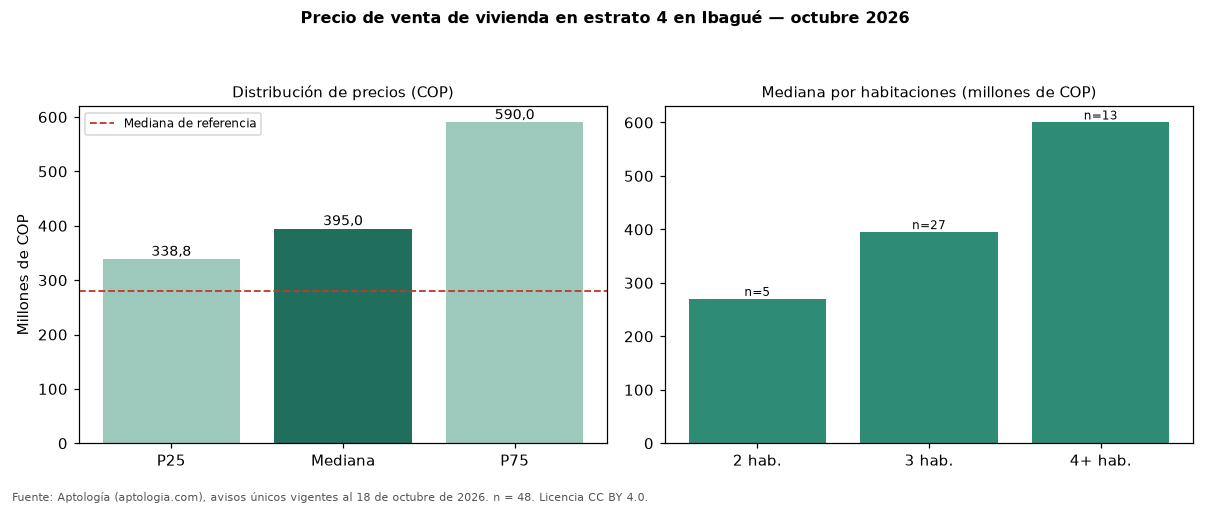

Values plotted in this chart, from the file beside it:
seccion, metrica, valor_cop, n
precio, p25, 338750000, 48
precio, mediana, 395005000, 48
precio, p75, 590000000, 48
cop_por_m2, p25, 2815842, 48
cop_por_m2, mediana, 3814180, 48
cop_por_m2, p75, 5144855, 48
area, area_mediana_m2, 102.5, 48
habitaciones, 1, 350000000, 3
habitaciones, 2, 270000000, 5
habitaciones, 3, 395000000, 27
habitaciones, 4+, 600000000, 13
administracion, mediana, 360500, 33
estrato, moda, 4, 
parqueadero, porcentaje_con_parqueadero, 75.0, 48
referencia, mediana_referencia, 280000000, 182
referencia, mediana_cop_por_m2_referencia, 3125000, 182
